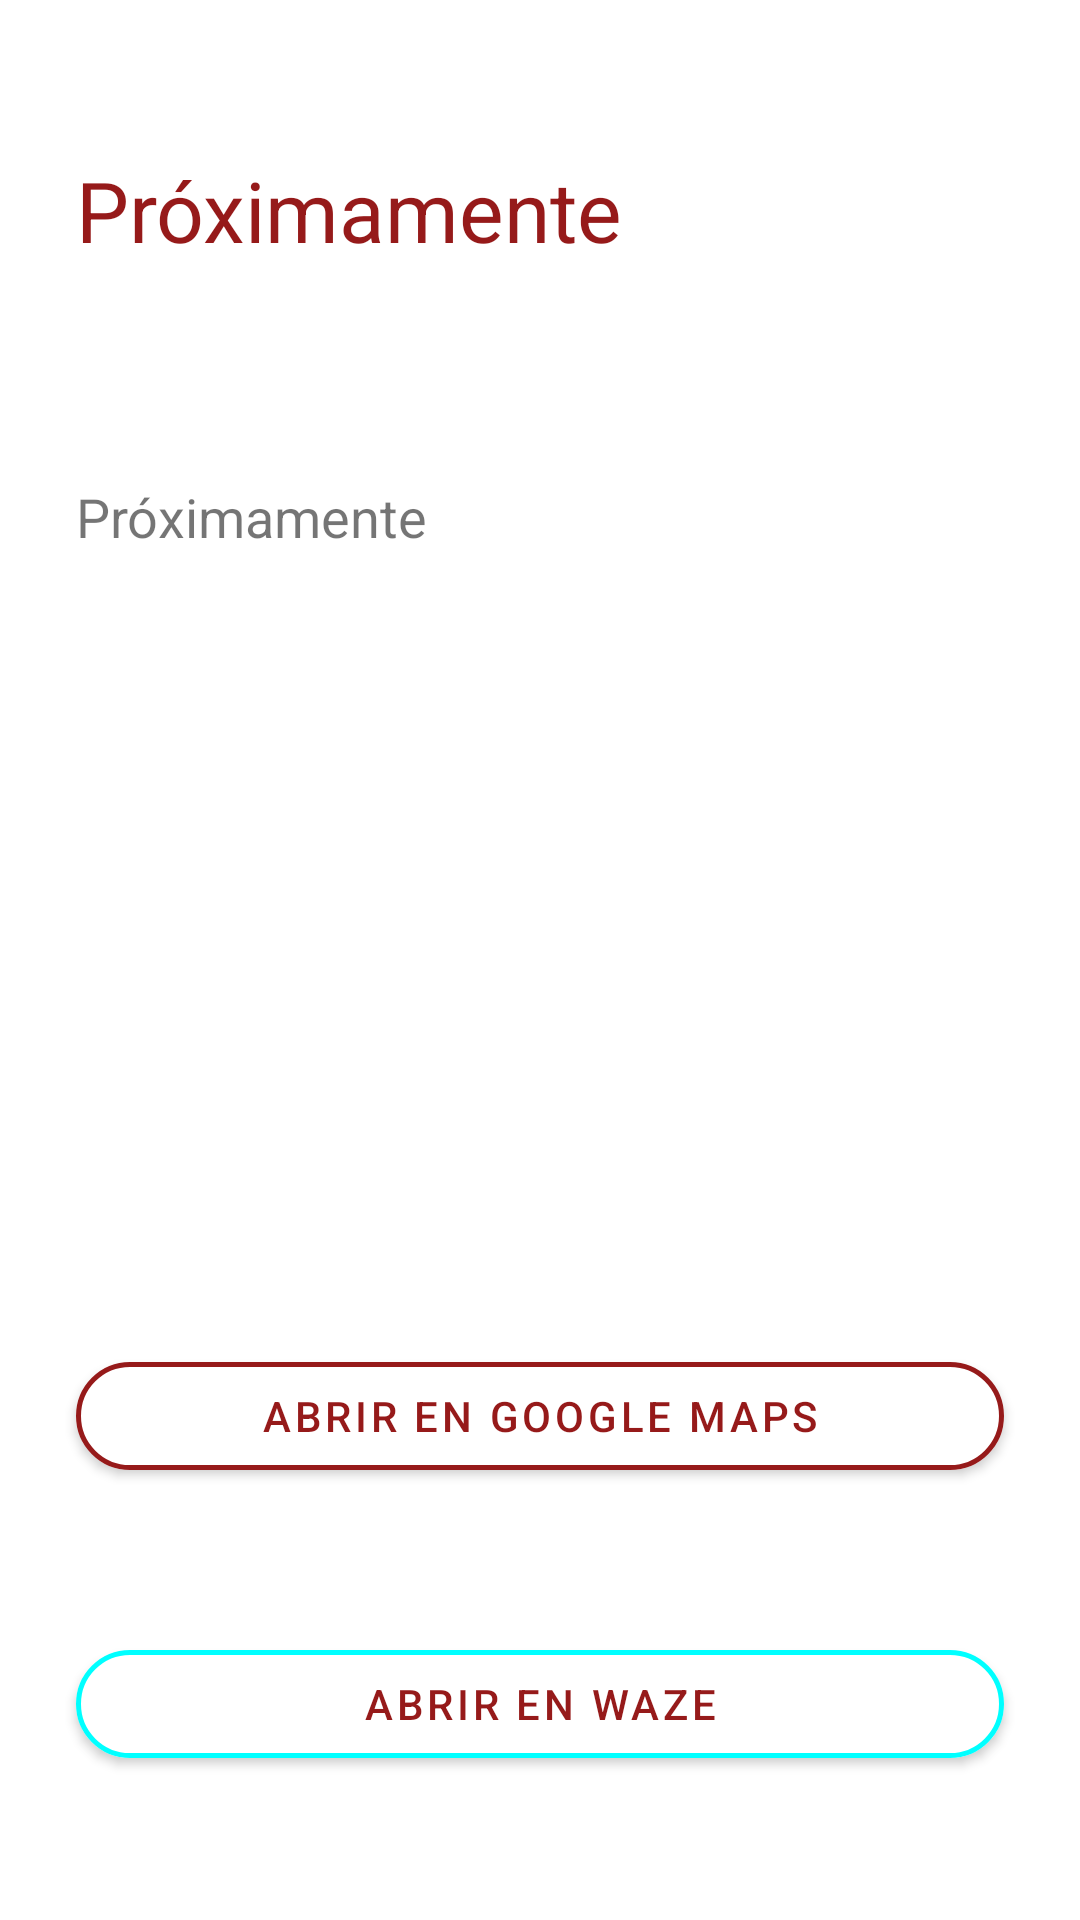

Produce the Android XML layout that renders to this screen, including the resource entries it uses.
<!-- AndroidManifest.xml: application theme Theme.40grados -->
<!-- res/layout/fragment_palmas.xml -->
<?xml version="1.0" encoding="utf-8"?>
<androidx.constraintlayout.widget.ConstraintLayout xmlns:android="http://schemas.android.com/apk/res/android"
    xmlns:app="http://schemas.android.com/apk/res-auto"
    xmlns:tools="http://schemas.android.com/tools"
    android:layout_width="match_parent"
    android:layout_height="match_parent"
    android:background="@drawable/figura_fragment_codigo_qr"
    android:backgroundTint="#F3F3F3"
    tools:context=".fragmentPalmas">

    <androidx.constraintlayout.widget.Guideline
        android:id="@+id/guideline31"
        android:layout_width="wrap_content"
        android:layout_height="wrap_content"
        android:orientation="horizontal"
        app:layout_constraintGuide_percent="0.08" />

    <androidx.constraintlayout.widget.Guideline
        android:id="@+id/guideline32"
        android:layout_width="wrap_content"
        android:layout_height="wrap_content"
        android:orientation="vertical"
        app:layout_constraintGuide_percent="0.07" />

    <TextView
        android:layout_width="wrap_content"
        android:layout_height="wrap_content"
        android:text="Próximamente"
        android:textColor="#961A1A"
        android:textSize="28sp"
        app:layout_constraintStart_toStartOf="@+id/guideline32"
        app:layout_constraintTop_toTopOf="@id/guideline31" />

    <androidx.constraintlayout.widget.Guideline
        android:id="@+id/guideline33"
        android:layout_width="wrap_content"
        android:layout_height="wrap_content"
        android:orientation="horizontal"
        app:layout_constraintGuide_percent="0.25" />

    <TextView
        android:layout_width="0dp"
        android:layout_height="wrap_content"
        android:textColor="@color/mdtp_dark_gray"
        android:text="Próximamente"
        android:textSize="18sp"
        app:layout_constraintEnd_toEndOf="@+id/guideline34"
        app:layout_constraintStart_toStartOf="@+id/guideline32"
        app:layout_constraintTop_toTopOf="@+id/guideline33" />

    <androidx.constraintlayout.widget.Guideline
        android:id="@+id/guideline34"
        android:layout_width="wrap_content"
        android:layout_height="wrap_content"
        android:orientation="vertical"
        app:layout_constraintGuide_percent="0.90" />

    <androidx.constraintlayout.widget.Guideline
        android:id="@+id/guideline35"
        android:layout_width="wrap_content"
        android:layout_height="wrap_content"
        android:orientation="horizontal"
        app:layout_constraintGuide_percent="0.70" />


    <com.google.android.material.button.MaterialButton
        android:id="@+id/abrirBtnPalmas"
        android:layout_width="0dp"
        android:layout_height="wrap_content"
        android:backgroundTint="@color/white"
        android:text="ABRIR EN GOOGLE MAPS"
        android:textColor="#961A1A"
        app:cornerRadius="30dp"
        app:layout_constraintEnd_toEndOf="@id/guideline36"
        app:layout_constraintStart_toStartOf="@+id/guideline32"
        app:layout_constraintTop_toTopOf="@+id/guideline35"
        app:strokeColor="#961A1A"
        app:strokeWidth="1.5dp" />

    <com.google.android.material.button.MaterialButton
        android:id="@+id/abrirWazeBtnPalmas"
        android:layout_width="0dp"
        android:layout_height="wrap_content"
        android:backgroundTint="@color/white"
        android:text="ABRIR EN WAZE"
        android:textColor="#961A1A"
        app:cornerRadius="30dp"
        app:layout_constraintEnd_toEndOf="@id/guideline36"
        app:layout_constraintStart_toStartOf="@+id/guideline32"
        app:layout_constraintTop_toTopOf="@+id/guideline37"
        app:strokeColor="#00FFFF"
        app:strokeWidth="1.5dp" />


    <androidx.constraintlayout.widget.Guideline
        android:id="@+id/guideline36"
        android:layout_width="wrap_content"
        android:layout_height="wrap_content"
        android:orientation="vertical"
        app:layout_constraintGuide_percent="0.93" />

    <androidx.constraintlayout.widget.Guideline
        android:id="@+id/guideline37"
        android:layout_width="wrap_content"
        android:layout_height="wrap_content"
        android:orientation="horizontal"
        app:layout_constraintGuide_percent="0.85" />


</androidx.constraintlayout.widget.ConstraintLayout>
<!-- resources referenced by this layout -->
<resources>
  <color name="white">#FFFFFFFF</color>
  <style name="Theme.40grados" parent="Theme.MaterialComponents.DayNight.NoActionBar">
          
          <item name="colorPrimary">#961A1A</item>
          <item name="colorPrimaryVariant">#961A1A</item>
          <item name="colorOnPrimary">#961A1A</item>
          
          <item name="colorSecondary">@color/black</item>
          <item name="colorSecondaryVariant">#919191</item>
          <item name="colorOnSecondary">@color/white</item>
          
          <item name="android:statusBarColor" tools:targetApi="l">@color/black</item>
          
      </style>
  <color name="black">#FF000000</color>
</resources>
